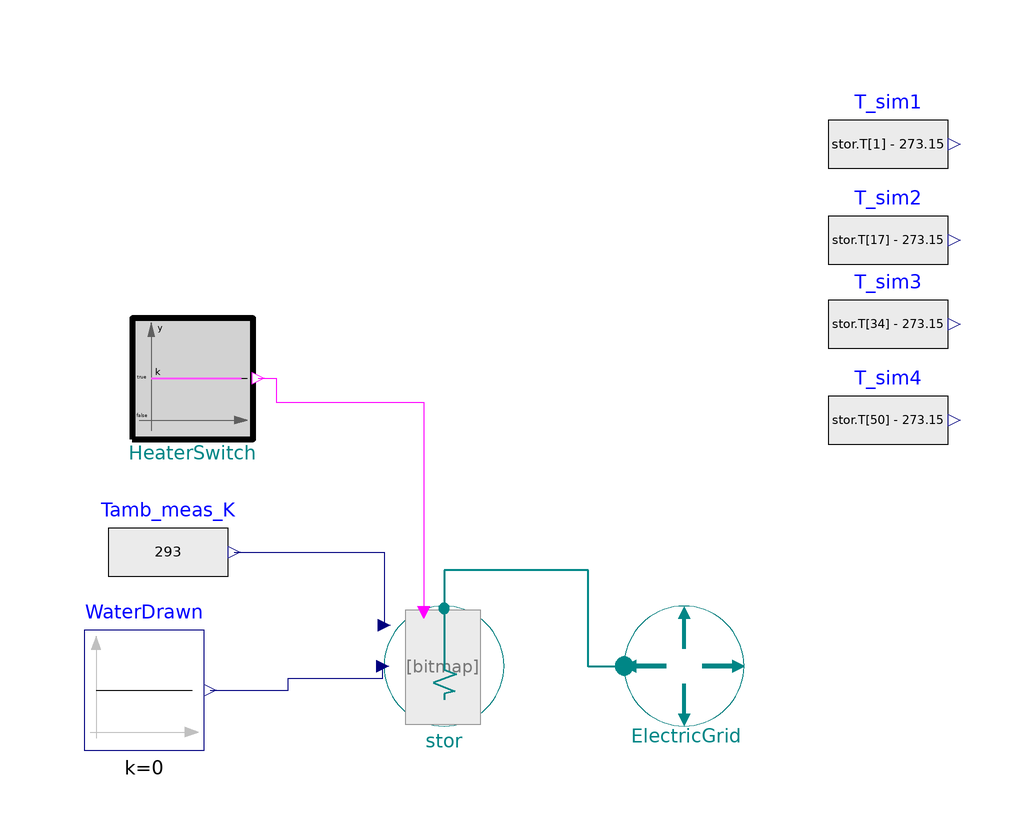

Above is the diagram view of the following Modelica model: its components placed by their Placement annotations and its connect equations drawn as lines.

model CheckStratifiedElectricWaterHeater_CoolDown
//________________________________________________________________________________//
// Component of the TransiEnt Library, version: 1.1.0                             //
//                                                                                //
// Licensed by Hamburg University of Technology under Modelica License 2.         //
// Copyright 2018, Hamburg University of Technology.                              //
//________________________________________________________________________________//
//                                                                                //
// TransiEnt.EE and ResiliEntEE are research projects supported by the German     //
// Federal Ministry of Economics and Energy (FKZ 03ET4003 and 03ET4048).          //
// The TransiEnt Library research team consists of the following project partners://
// Institute of Engineering Thermodynamics (Hamburg University of Technology),    //
// Institute of Energy Systems (Hamburg University of Technology),                //
// Institute of Electrical Power and Energy Technology                            //
// (Hamburg University of Technology)                                             //
// Institute of Electrical Power Systems and Automation                           //
// (Hamburg University of Technology)                                             //
// and is supported by                                                            //
// XRG Simulation GmbH (Hamburg, Germany).                                        //
//________________________________________________________________________________//
  extends TransiEnt.Basics.Icons.Checkmodel;

  StratifiedElectricWaterHeater_L4                                                   stor(
    A_wall=4.85,
    A_bottom=0.5281,
    d=0.82,
    h=1.886,
    m=1000,
    T_start=linspace(
        273.15 + 44.4271,
        273.15 + 80.98,
        stor.n),
    n=50,
    U=0.04*0.1/stor.A_top,
    A_top=0.530223,
    T_inflow=293.15)
          annotation (Placement(transformation(extent={{-10,-12},{10,8}})));
  Modelica.Blocks.Sources.RealExpression T_sim1(y=stor.T[1] - 273.15)             annotation (Placement(transformation(extent={{64,75},{84,95}})));
  Modelica.Blocks.Sources.RealExpression T_sim2(y=stor.T[17] - 273.15)            annotation (Placement(transformation(extent={{64,59},{84,79}})));
  Modelica.Blocks.Sources.RealExpression T_sim3(y=stor.T[34] - 273.15)            annotation (Placement(transformation(extent={{64,45},{84,65}})));
  Modelica.Blocks.Sources.RealExpression T_sim4(y=stor.T[50] - 273.15)            annotation (Placement(transformation(extent={{64,29},{84,49}})));
  TransiEnt.Components.Boundaries.Electrical.Frequency ElectricGrid annotation (Placement(transformation(extent={{30,-12},{50,8}})));
  Modelica.Blocks.Sources.Constant WaterDrawn(k=0) annotation (Placement(transformation(extent={{-60,-16},{-40,4}})));
  TransiEnt.Basics.Blocks.Sources.BooleanArrayConstant HeaterSwitch(k=fill(false, stor.N_heaters), nout=stor.N_heaters) annotation (Placement(transformation(extent={{-52,36},{-32,56}})));
  Modelica.Blocks.Sources.RealExpression Tamb_meas_K(y=293)                    annotation (Placement(transformation(extent={{-56,7},{-36,27}})));
equation
  connect(ElectricGrid.epp, stor.epp) annotation (Line(
      points={{29.9,-2.1},{24,-2.1},{24,14},{0,14},{0,7.6}},
      color={0,135,135},
      thickness=0.5));
  connect(HeaterSwitch.y, stor.u) annotation (Line(points={{-31,46},{-28,46},{-28,42},{-3.4,42},{-3.4,7}}, color={255,0,255}));
  connect(Tamb_meas_K.y, stor.Tamb_input) annotation (Line(points={{-35,17},{-10,17},{-10,4.8}}, color={0,0,127}));
  connect(WaterDrawn.y, stor.m_flow) annotation (Line(points={{-39,-6},{-26,-6},{-26,-4},{-10.2,-4},{-10.2,-2}}, color={0,0,127}));
  annotation (
    Icon(coordinateSystem(preserveAspectRatio=false)),
    Diagram(coordinateSystem(preserveAspectRatio=false)),
    experiment(StopTime=14400),
    __Dymola_experimentSetupOutput);
end CheckStratifiedElectricWaterHeater_CoolDown;